Labelled photos from "AMDNet23 Dataset", an image-classification folder in Melanie823/DeepLearning. The possible labels are: amd, diabetes.

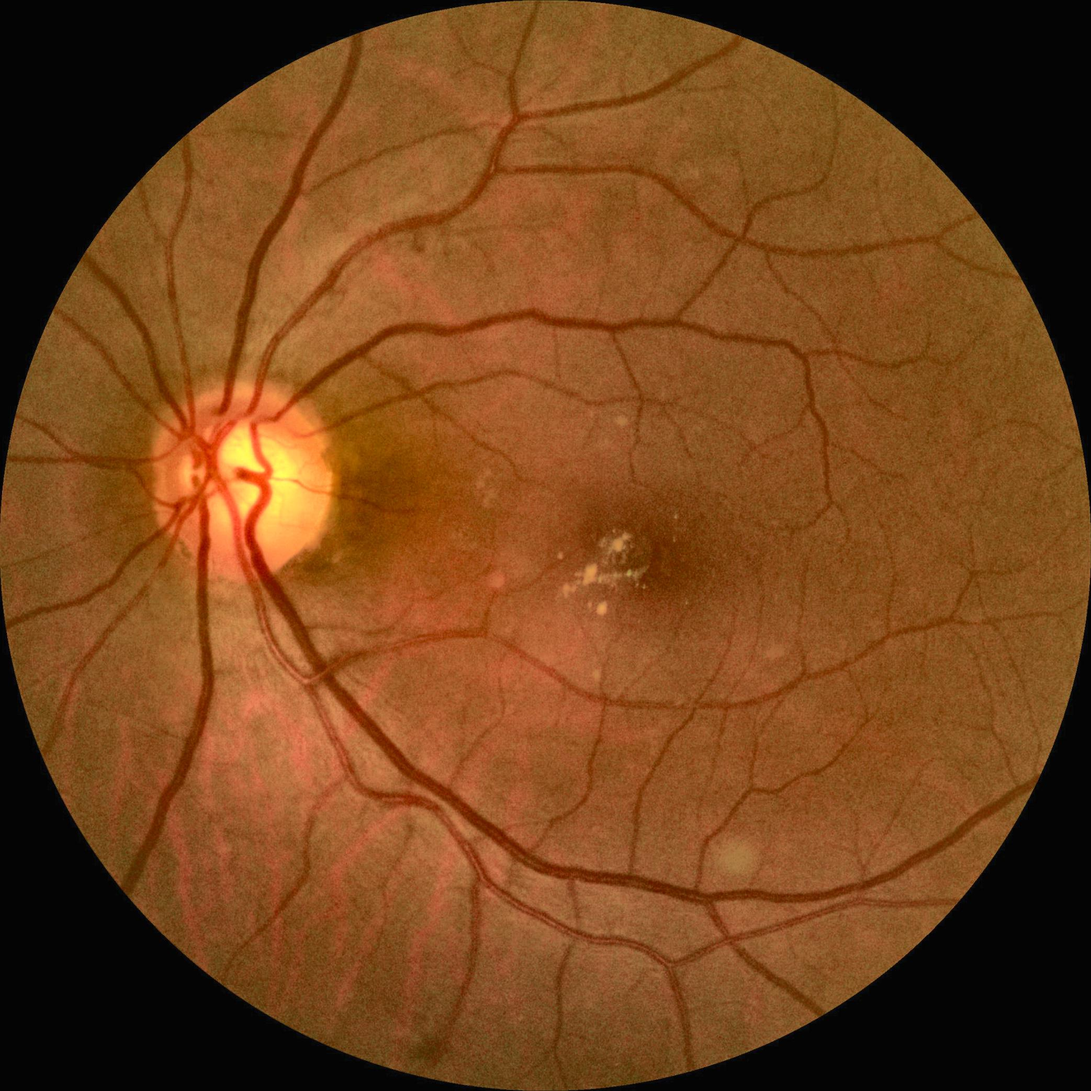
Label: diabetes

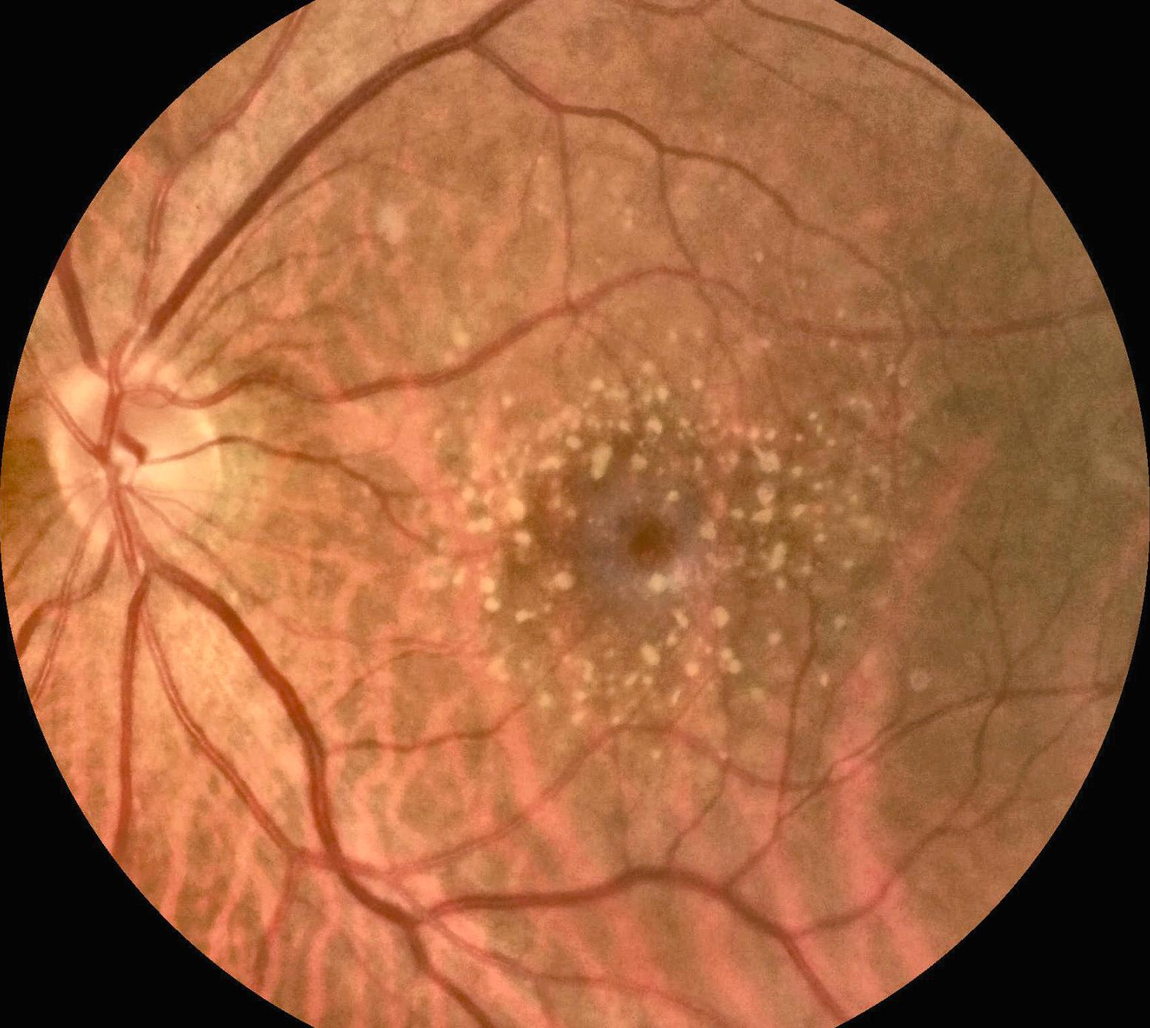
Label: amd

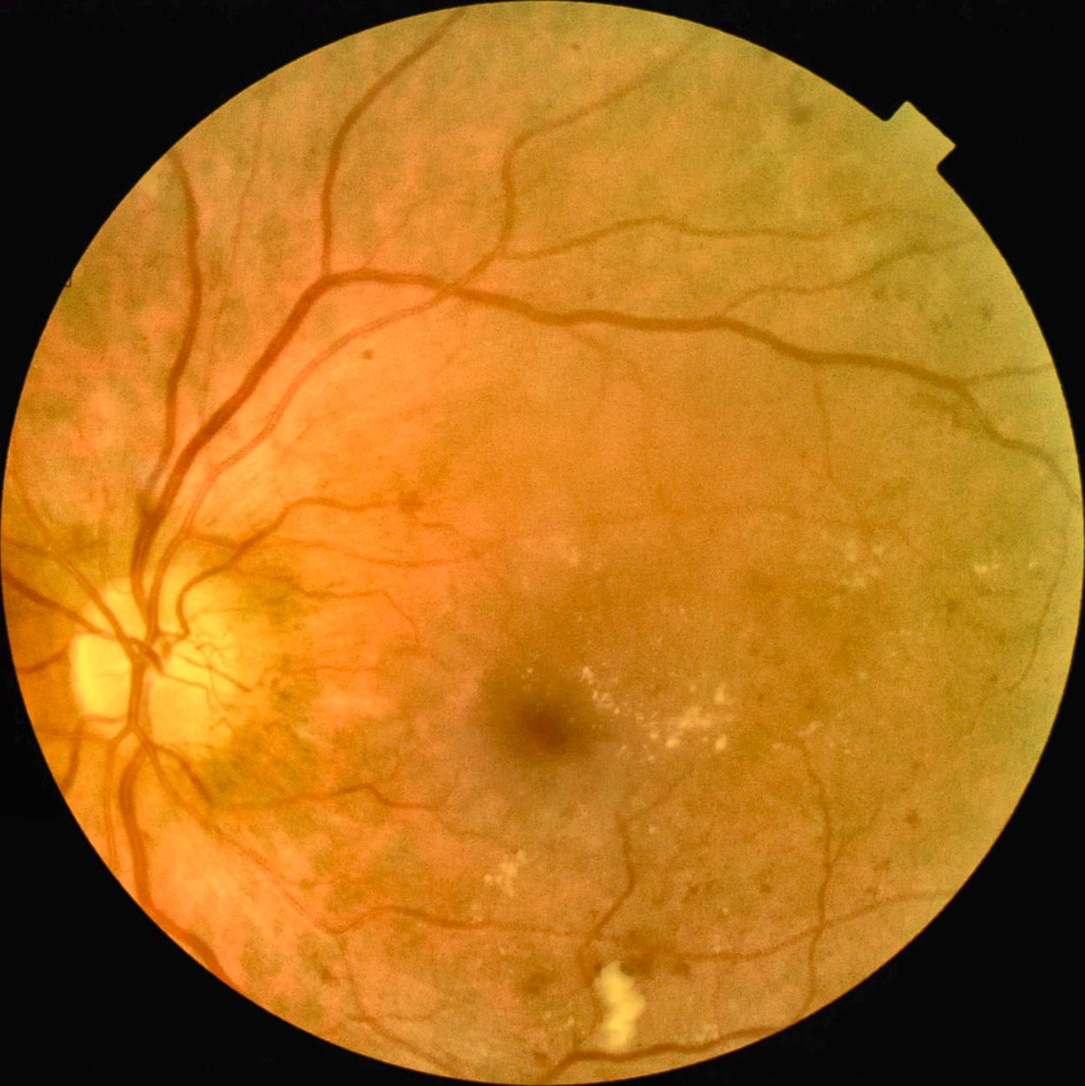
Label: diabetes

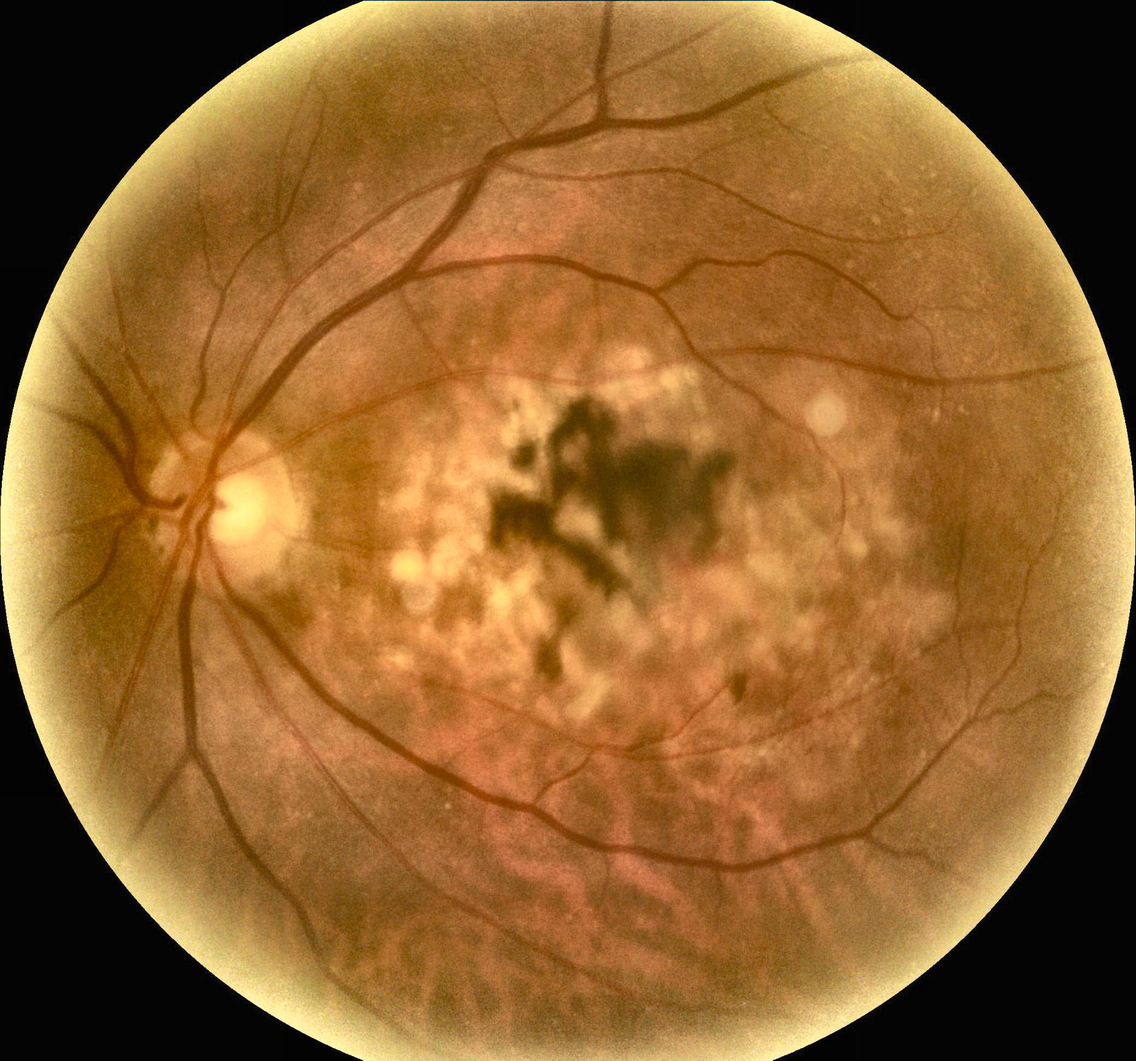
Label: amd

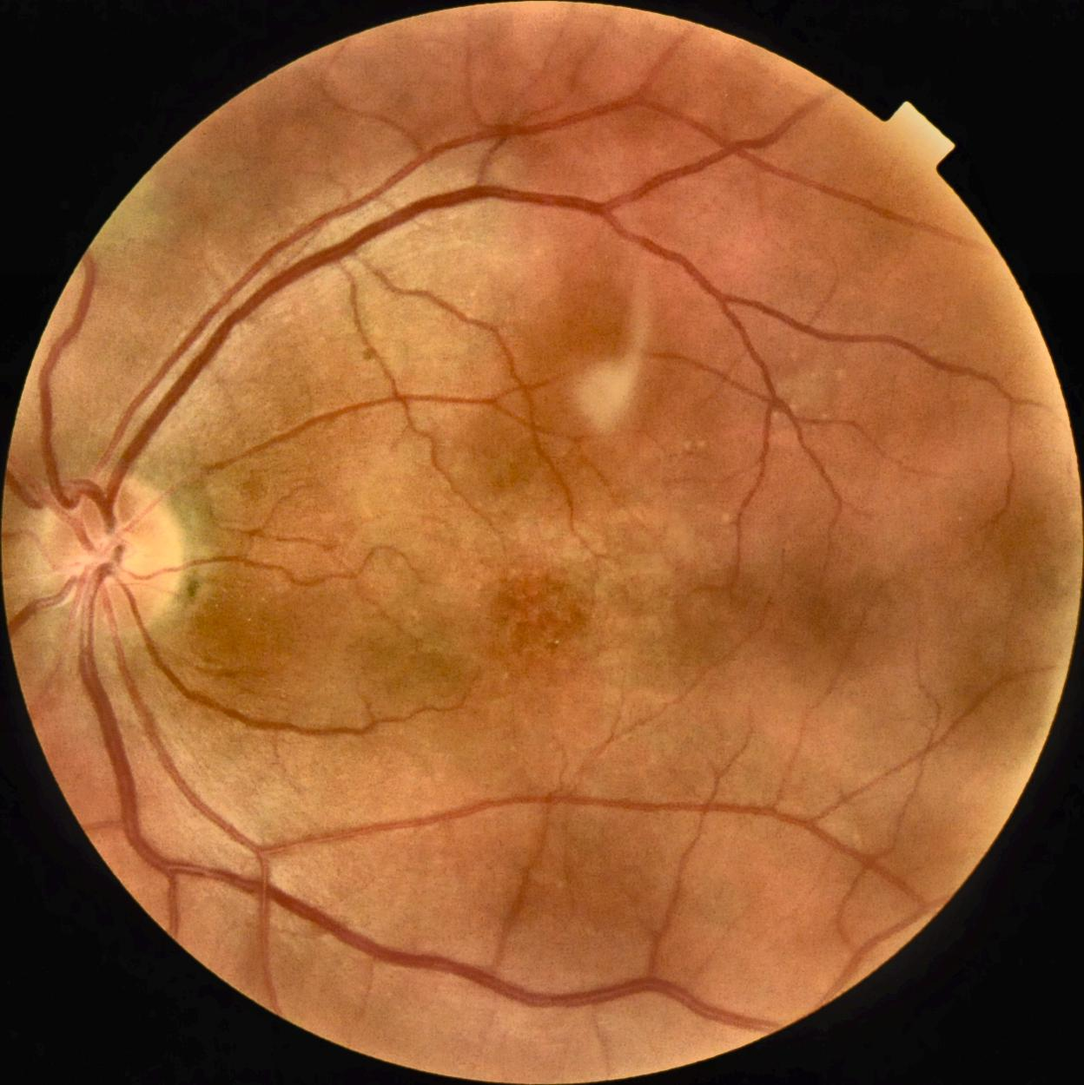
Label: amd

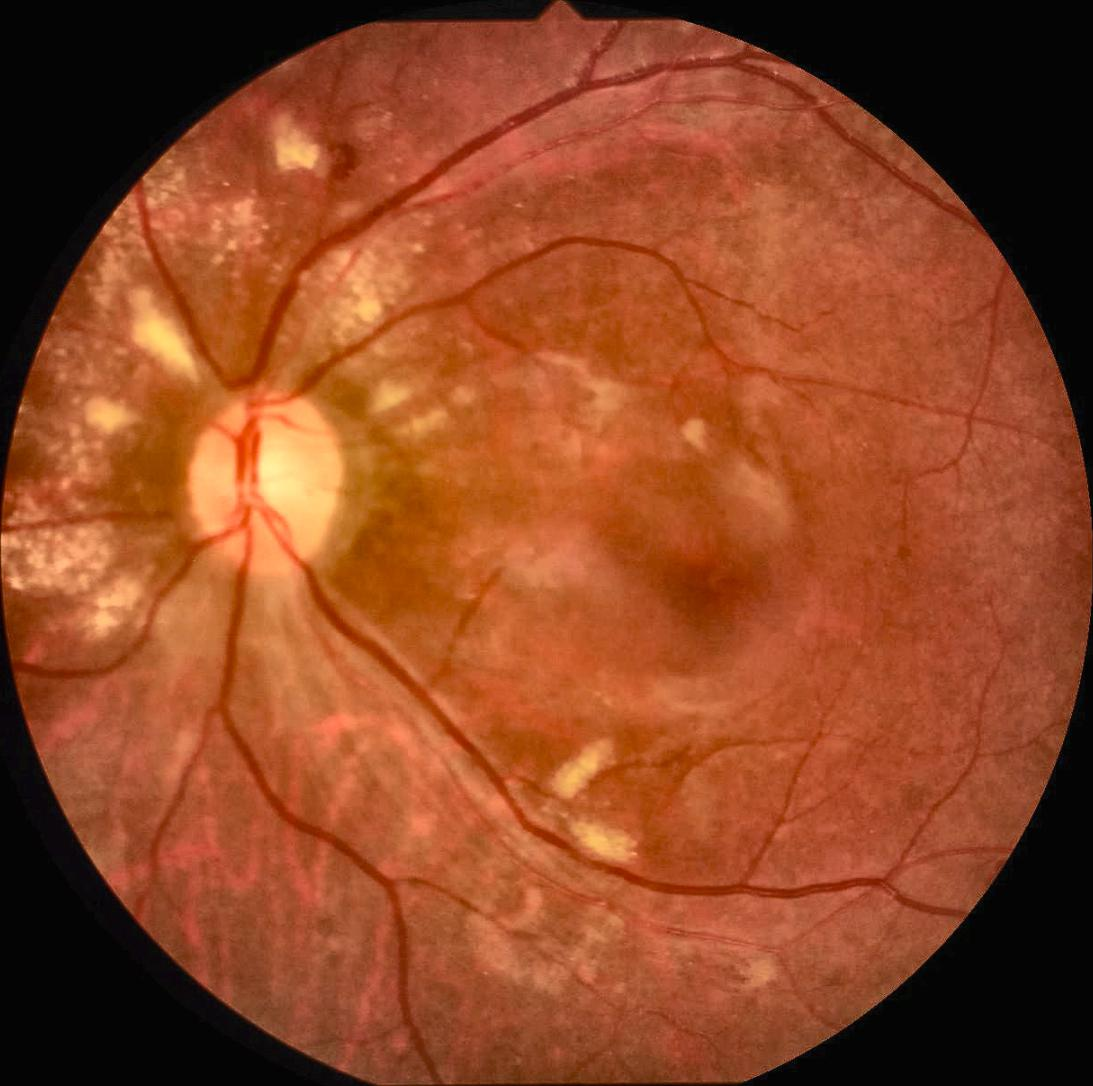
Label: diabetes
